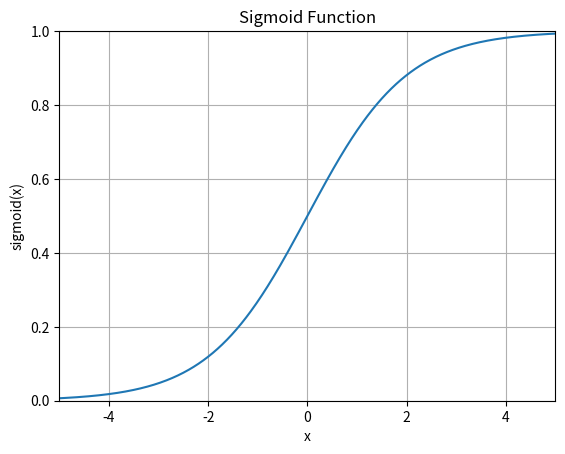

The script that saved this image:
import matplotlib.pyplot as plt
import numpy as np

def sigmoid(x):
    return 1 / (1 + np.exp(-x)) 

w = -2
b = 3
z = np.linspace(-4, 4, 1000)
x = w*z + b
y = sigmoid(x)
plt.plot(x, y)
plt.xlim(-5, 5)
plt.ylim(0, 1)
plt.title('Sigmoid Function')
plt.xlabel('x')
plt.ylabel('sigmoid(x)')
plt.grid()
plt.show()
